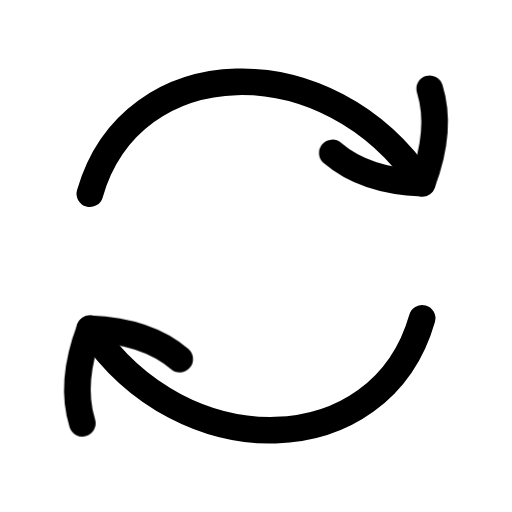
t = 0.00 s
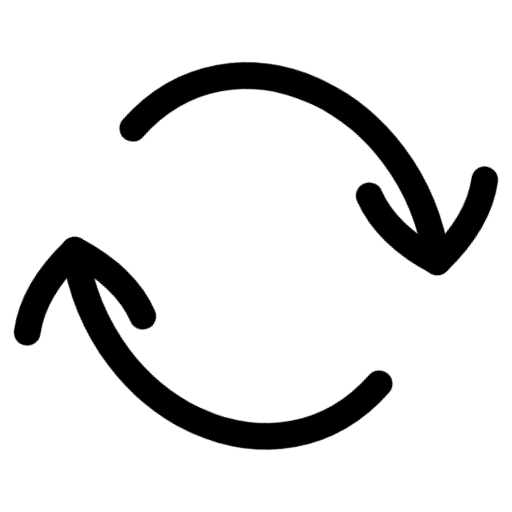
t = 0.28 s
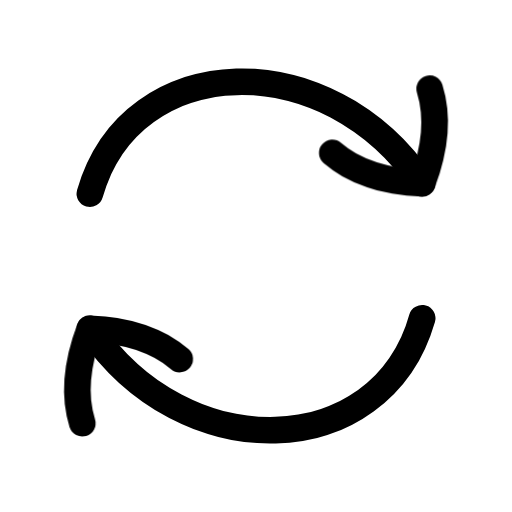
t = 0.56 s
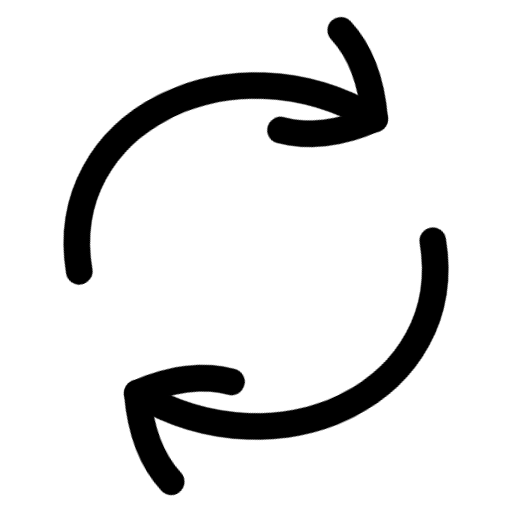
t = 0.84 s
t = 1.12 s: frame unchanged from t = 0.00 s, image omitted
t = 1.36 s: frame unchanged from t = 0.00 s, image omitted

The animated SVG that drew these frames (rendered in a browser with its animation timeline set to each time). Animation: 1 CSS @keyframes rule; one cycle of 1.60 s, repeats indefinitely.

<svg xmlns="http://www.w3.org/2000/svg" width="24" height="24" fill="none" viewBox="0 0 24 24" class="fa-refresh"><style>.fa-refresh-0,.fa-refresh-1,.fa-refresh-2{transform-box:view-box;transform-origin:12px 12px;animation:fa-refresh-m0 1.6s cubic-bezier(.65,0,.35,1) infinite}@keyframes fa-refresh-m0{0%{transform:rotate(0)}70%,100%{transform:rotate(360deg)}}@media (prefers-reduced-motion:reduce){.fa-refresh *{animation:none!important}}</style><g class="fa-refresh-0"><path pathLength="1" stroke="currentColor" stroke-linecap="round" stroke-linejoin="round" stroke-width="1.25" d="M260.213 2985.08C262.16 2978.27 271.407 2978.07 275.787 2984.59M275.787 2990.92C273.84 2997.73 264.593 2997.93 260.213 2991.41" transform="translate(-256 -2976)"/></g><g class="fa-refresh-1"><path pathLength="1" stroke="currentColor" stroke-linecap="round" stroke-linejoin="round" stroke-width="1.25" d="M271.577 2983.17C272.588 2984.04 273.991 2984.52 275.787 2984.59C276.426 2982.91 276.544 2981.44 276.142 2980.16" transform="translate(-256 -2976)"/></g><g class="fa-refresh-2"><path pathLength="1" stroke="currentColor" stroke-linecap="round" stroke-linejoin="round" stroke-width="1.25" d="M264.423 2992.83C263.412 2991.96 262.008 2991.48 260.213 2991.41C259.574 2993.09 259.456 2994.56 259.858 2995.84" transform="translate(-256 -2976)"/></g></svg>
